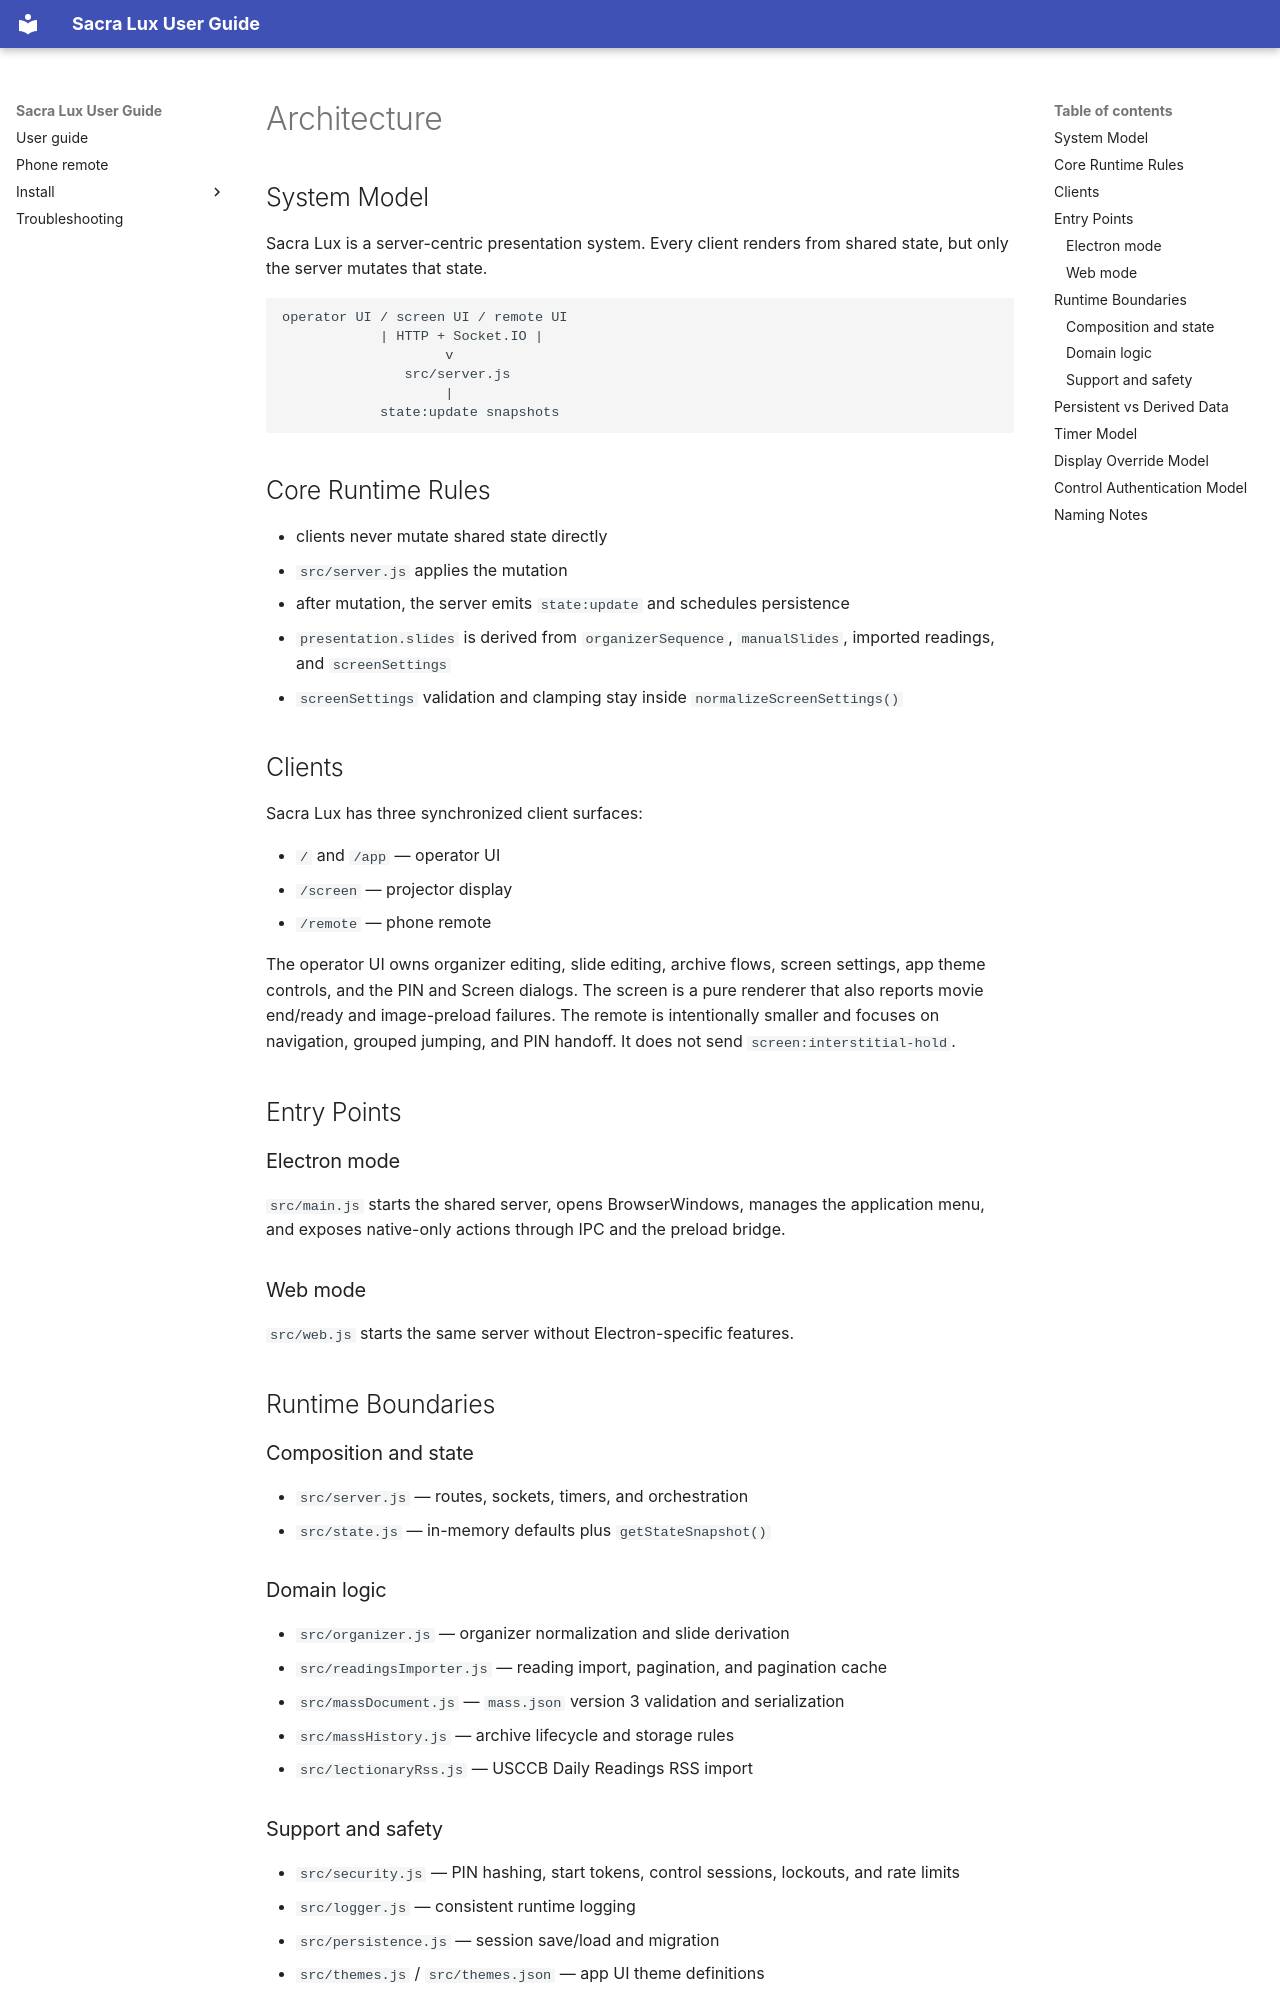

repository: Saint-Therese-Of-Lisieux-Parish/sacra_lux · page: architecture/index.html · generator: mkdocs

# Architecture

## System Model

Sacra Lux is a server-centric presentation system. Every client renders from
shared state, but only the server mutates that state.

```text
operator UI / screen UI / remote UI
            | HTTP + Socket.IO |
                    v
               src/server.js
                    |
            state:update snapshots
```

## Core Runtime Rules

- clients never mutate shared state directly
- `src/server.js` applies the mutation
- after mutation, the server emits `state:update` and schedules persistence
- `presentation.slides` is derived from `organizerSequence`, `manualSlides`,
  imported readings, and `screenSettings`
- `screenSettings` validation and clamping stay inside `normalizeScreenSettings()`

## Clients

Sacra Lux has three synchronized client surfaces:

- `/` and `/app` — operator UI
- `/screen` — projector display
- `/remote` — phone remote

The operator UI owns organizer editing, slide editing, archive flows, screen
settings, app theme controls, and the PIN and Screen dialogs. The screen is a
pure renderer that also reports movie end/ready and image-preload failures. The
remote is intentionally smaller and focuses on navigation, grouped jumping,
and PIN handoff. It does not send `screen:interstitial-hold`.

## Entry Points

### Electron mode

`src/main.js` starts the shared server, opens BrowserWindows, manages the
application menu, and exposes native-only actions through IPC and the preload
bridge.

### Web mode

`src/web.js` starts the same server without Electron-specific features.

## Runtime Boundaries

### Composition and state

- `src/server.js` — routes, sockets, timers, and orchestration
- `src/state.js` — in-memory defaults plus `getStateSnapshot()`

### Domain logic

- `src/organizer.js` — organizer normalization and slide derivation
- `src/readingsImporter.js` — reading import, pagination, and pagination cache
- `src/massDocument.js` — `mass.json` version 3 validation and serialization
- `src/massHistory.js` — archive lifecycle and storage rules
- `src/lectionaryRss.js` — USCCB Daily Readings RSS import

### Support and safety

- `src/security.js` — PIN hashing, start tokens, control sessions, lockouts,
  and rate limits
- `src/logger.js` — consistent runtime logging
- `src/persistence.js` — session save/load and migration
- `src/themes.js` / `src/themes.json` — app UI theme definitions
